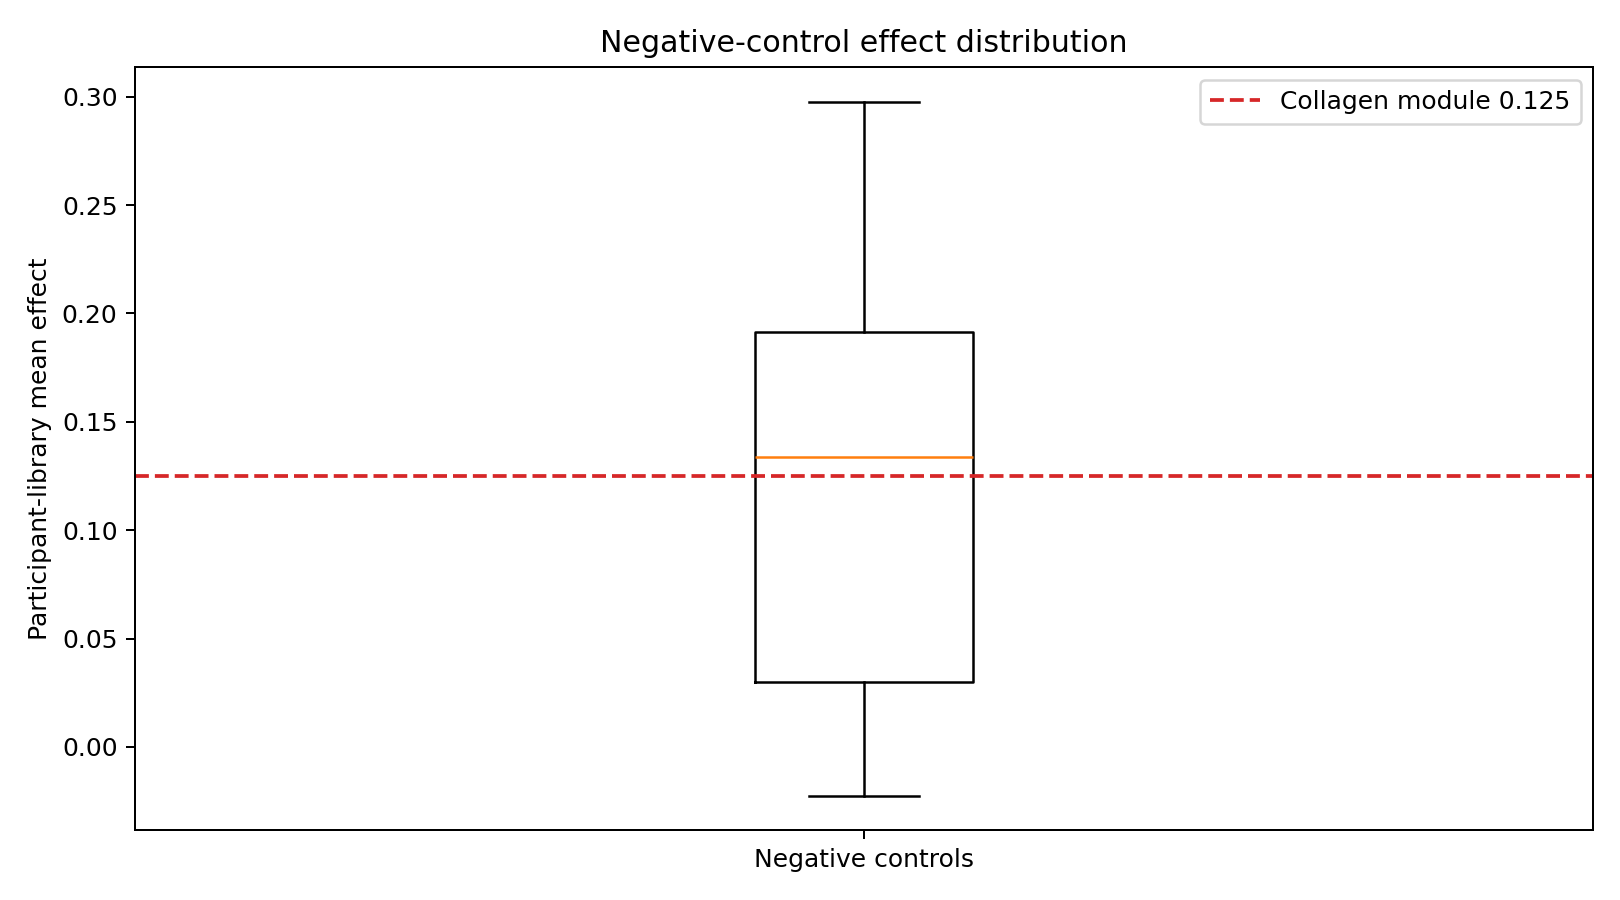

Source data for this figure (header and first rows):
gene, n_participant_libraries, mean_effect
ACTB, 29, 0.2976
GAPDH, 29, 0.01988
RPL13A, 29, 0.2449
RPLP0, 29, 0.1331
RPS18, 29, 0.2256
RPS27A, 29, 0.2883
UBA52, 29, 0.1345
TUBB, 29, 0.1281
HPRT1, 29, 0.03945
PPIA, 29, 0.1493
B2M, 29, 0.2321
TBP, 29, -0.01595
PGK1, 29, -0.02249
LDHA, 29, 0.07701
SDHA, 29, -0.0114
GUSB, 29, 0.0333
HMBS, 29, 0.01786
RPL19, 29, 0.1801
RPL27, 29, 0.1493
EEF1A1, 29, 0.1561
